Run: headless pygame with SDL's dummy video driver; simulated clock (each Clock.tick advances the game by its frame time, no real sleeping); random seed 0; keys injected as events and as key.get_pressed() state; no mouse input.
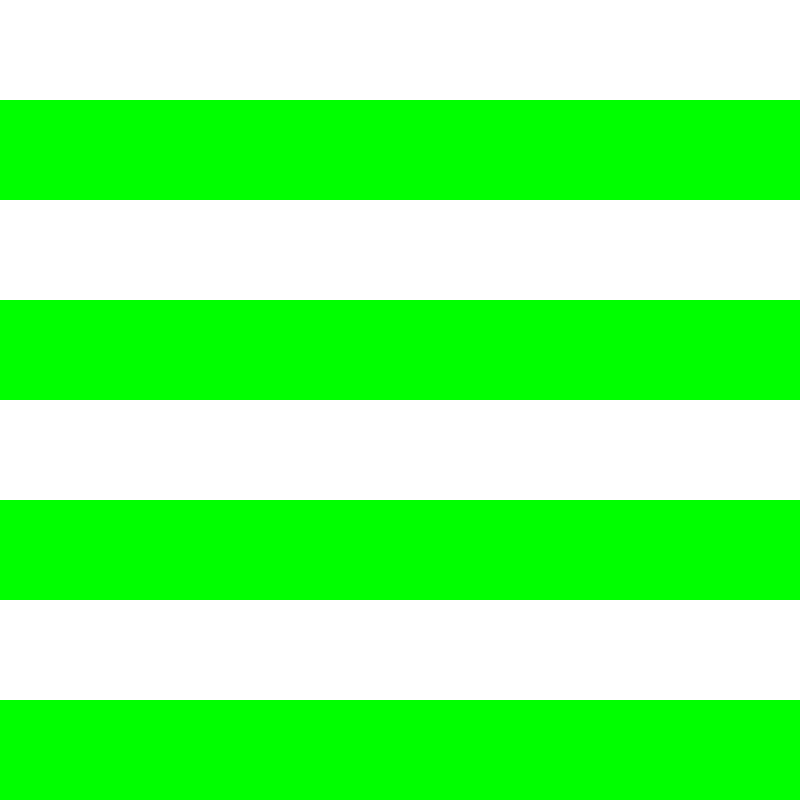
Frame 1 of 4 · flips 1–60 · no input
Frame 2 of 4 · flips 61–180 · tapped SPACE, RETURN · held RIGHT (→), D · screen unchanged from frame 1, image omitted
Frame 3 of 4 · flips 181–300 · held DOWN (↓), S · screen unchanged from frame 2, image omitted
Frame 4 of 4 · flips 301–420 · held LEFT (←), A, UP (↑), W · screen unchanged from frame 3, image omitted

The pygame program that drew these frames:

import pygame

game = True


pygame.init()


# set display

width = 800
height = 800
run = True

pygame.display.set_mode((width, height))
surface = pygame.display.set_mode((width, height))

while run:
    for event in pygame.event.get():
        if event.type == pygame.QUIT:
            run = False
    # print board
    white = (255, 255, 255)
    green = (0, 255, 0)
    LW = 100
    colour = [white, green]

    # (x + y) % 2 if 0 then white esle greenj

    i = 0
    for x in range(0, 8 * LW, LW):
        for y in range(0, 8 * LW, LW):
            pygame.draw.rect(surface, colour[i], pygame.Rect(x, y, LW, LW))
            if i == 0:
                i = 1
            else:
                i = 0
    pygame.display.flip()

    # drawbox(x, y, width, length)

    print("hey buddy")

    # 1 pawn
    # 3 Knight
    # 4 Bishop
    # 5 Rook
    # 8 Queen
    # 9 King

    row_1 = [5, 3, 4, 9, 8, 4, 3, 5]
    row_2 = [1, 1, 1, 1, 1, 1, 1, 1]
    row_3 = [0, 0, 0, 0, 0, 0, 0, 0]
    row_4 = [0, 0, 0, 0, 0, 0, 0, 0]
    row_5 = [0, 0, 0, 0, 0, 0, 0, 0]
    row_6 = [0, 0, 0, 0, 0, 0, 0, 0]
    row_7 = [1, 1, 1, 1, 1, 1, 1, 1]
    row_8 = [5, 3, 4, 9, 8, 4, 3, 5]

    class chess_pieces:
        Color = ""

    class King(chess_pieces):
        print("hey buddy")

    class Queen(chess_pieces):
        print("hey buddy")

    class Knight(chess_pieces):
        print("hey buddy")

    class Bishop(chess_pieces):
        print("hey buddy")

    class Rook(chess_pieces):
        print("hey buddy")

    class Pawn(chess_pieces):
        print("hey buddy")

    board = [row_1, row_2, row_3, row_4, row_5, row_6, row_7, row_8]
    while game == True:
        pygame.display.update()
